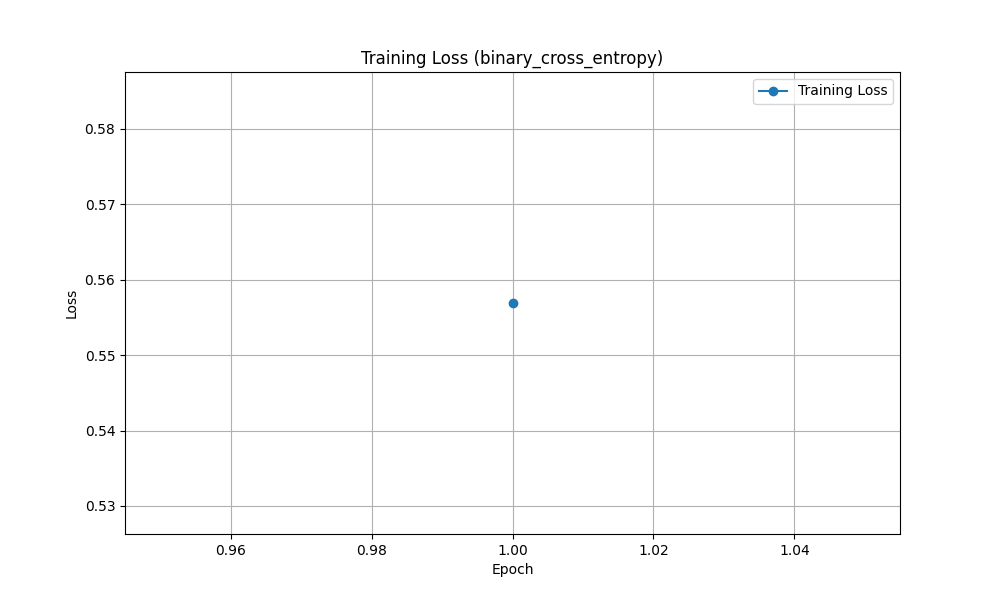

Source data for this figure (header and first rows):
epoch, loss
1, 0.5569
